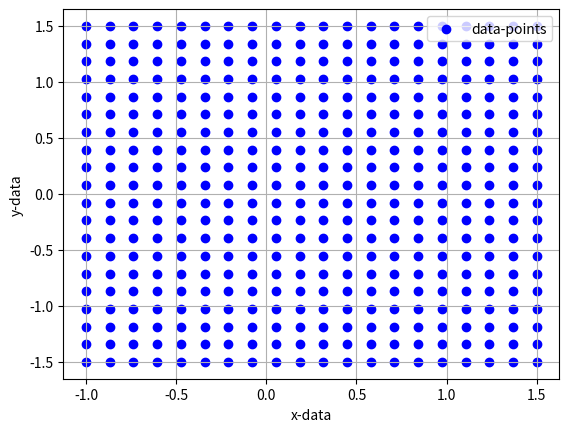
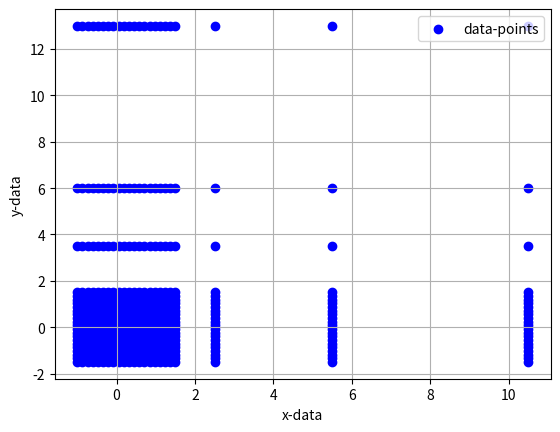

These charts were generated, in order, by the following Python code:
import numpy as np

# Could plot the stored data in SITL (not hardware) if desired:
import matplotlib.pyplot as plt
from matplotlib import path

# Grid parameters
nGridX = 20  # X-grid for streamlines and contours
nGridY = 20  # Y-grid for streamlines and contours

# Define the lidar parameters
lidar_range = 3.5  # Lidar range in meters
lidar_resolution = 0.05  # Lidar resolution in meters
# Define random lidar arrays for combination
x_l = np.array([2.5,5.5,10.5])
y_l = np.array([3.5,6,13])

# Define the grid extents
xVals = [-1, 1.5]  # X-grid extents [min, max]
yVals = [-1.5, 1.5]  # Y-grid extents [min, max]

# Generate the coarse grid points
XX, YY = np.meshgrid(np.linspace(xVals[0], xVals[1], nGridX),
                                          np.linspace(yVals[0], yVals[1], nGridY))
                                          
# Concatenate XX with xa and xa_orig
XX_new = np.concatenate((XX[0, :], x_l))

# Concatenate YY with ya and ya_orig
YY_new = np.concatenate((YY[:, 0], y_l))

# Sort XX_new and YY_new individually
XX_sorted = np.sort(XX_new)
YY_sorted = np.sort(YY_new)

 # Create mesh grids from the sorted XX_sorted and YY_sorted
XX_mesh, YY_mesh = np.meshgrid(XX_sorted, YY_sorted)


# print(XX_sorted)
# print(YY_sorted)

plt.figure(4)
plt.scatter(XX,YY,color = 'blue', label='data-points')
plt.xlabel('x-data')
plt.ylabel('y-data')
plt.grid(True)
plt.legend()
plt.show()


plt.figure(5)
plt.scatter(XX_mesh,YY_mesh,color = 'blue', label='data-points')
plt.xlabel('x-data')
plt.ylabel('y-data')
plt.grid(True)
plt.legend()
plt.show()
